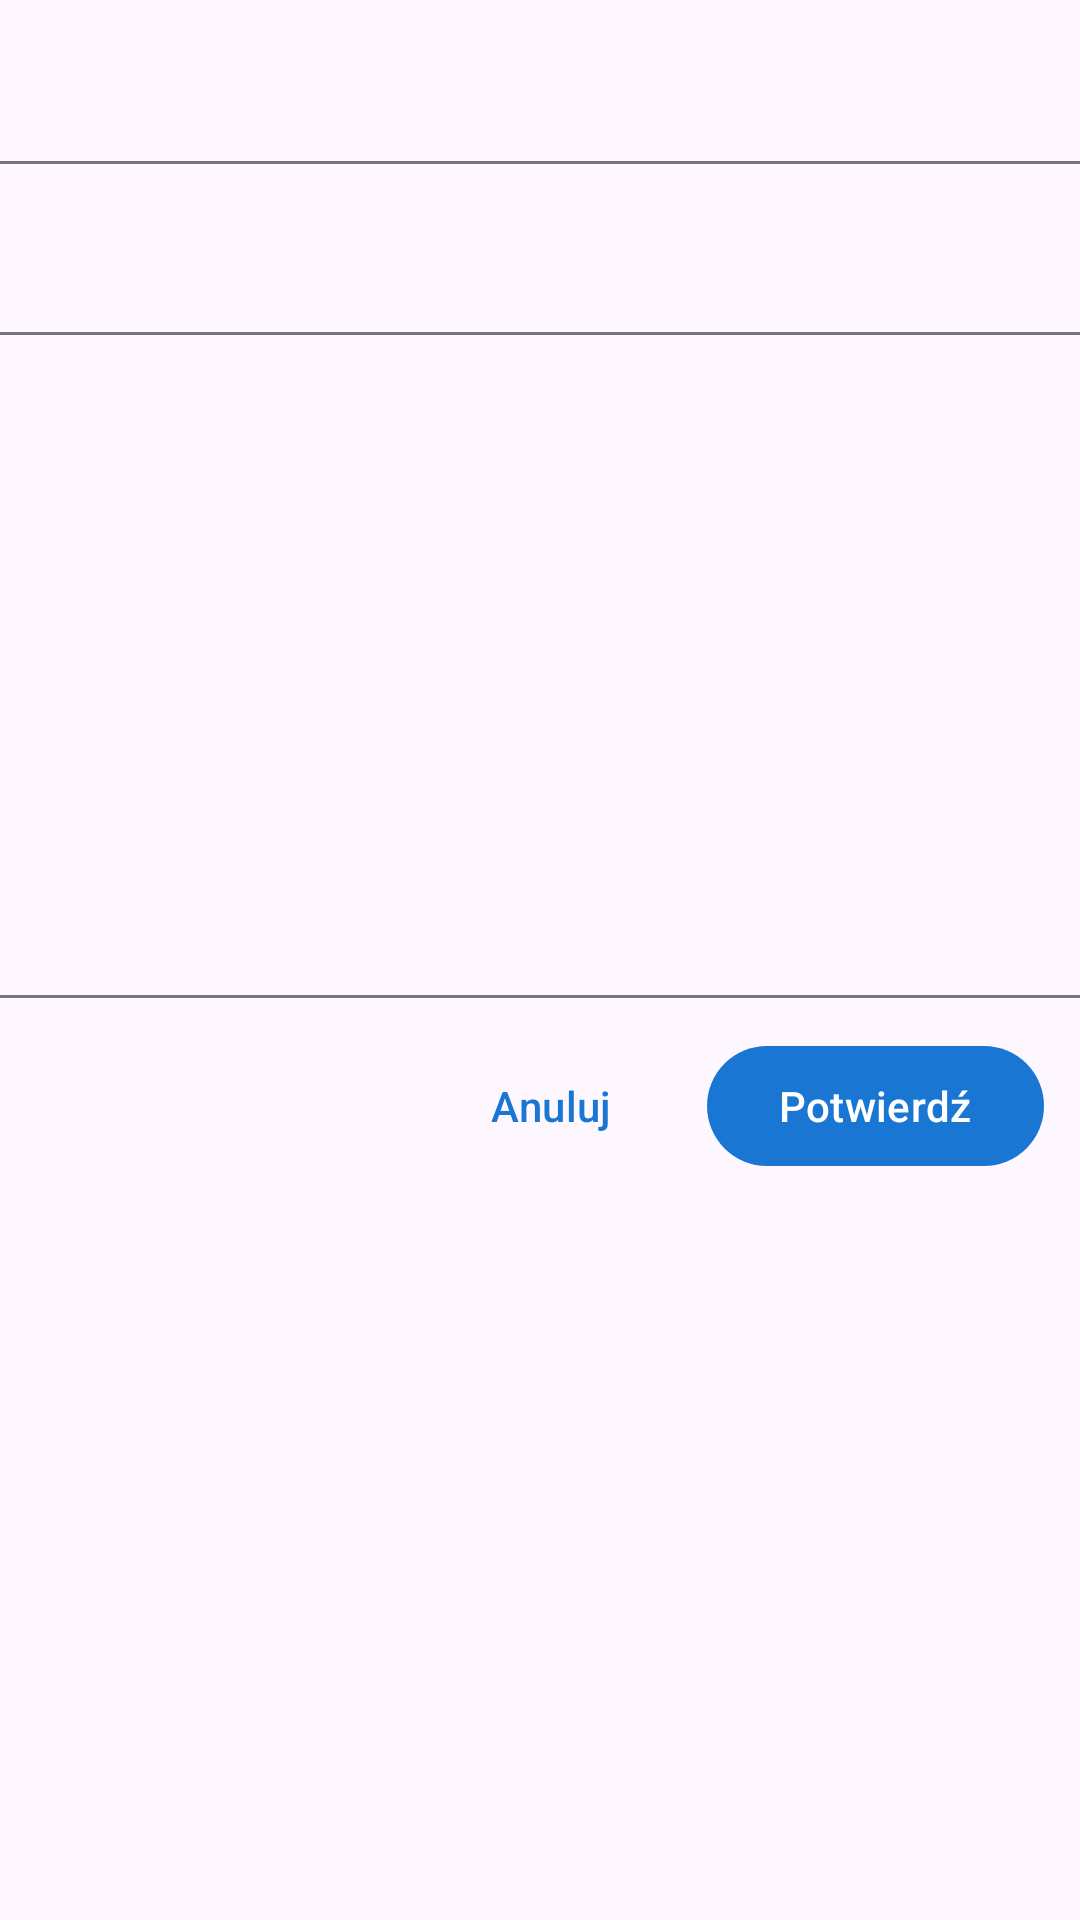

Produce the Android XML layout that renders to this screen, including the resource entries it uses.
<!-- AndroidManifest.xml: application theme Theme.ClinicApp -->
<!-- res/layout/dialog_date_slot_picker.xml -->
<?xml version="1.0" encoding="utf-8"?>
<LinearLayout xmlns:android="http://schemas.android.com/apk/res/android"
    xmlns:app="http://schemas.android.com/apk/res-auto"
    android:layout_width="match_parent"
    android:layout_height="wrap_content"
    android:orientation="vertical">

    
    <TextView
        android:id="@+id/dialogDoctorName"
        android:layout_width="match_parent"
        android:layout_height="wrap_content"
        android:padding="16dp"
        android:textSize="16sp"
        android:textStyle="bold"
        android:textColor="?attr/colorOnSurface" />

    <View
        android:layout_width="match_parent"
        android:layout_height="1dp"
        android:background="?attr/colorOutline" />

    
    <LinearLayout
        android:layout_width="match_parent"
        android:layout_height="56dp"
        android:gravity="center_vertical"
        android:orientation="horizontal"
        android:paddingHorizontal="8dp">

        <ImageButton
            android:id="@+id/btnPrevDay"
            android:layout_width="40dp"
            android:layout_height="40dp"
            android:background="?attr/selectableItemBackgroundBorderless"
            android:contentDescription="Poprzedni dzień"
            android:src="@drawable/ic_arrow_back_24" />

        <TextView
            android:id="@+id/tvSelectedDate"
            android:layout_width="0dp"
            android:layout_height="wrap_content"
            android:layout_weight="1"
            android:gravity="center"
            android:textSize="15sp"
            android:textStyle="bold"
            android:textColor="?attr/colorOnSurface" />

        <ImageButton
            android:id="@+id/btnNextDay"
            android:layout_width="40dp"
            android:layout_height="40dp"
            android:background="?attr/selectableItemBackgroundBorderless"
            android:contentDescription="Następny dzień"
            android:src="@drawable/ic_arrow_forward_24" />

    </LinearLayout>

    <View
        android:layout_width="match_parent"
        android:layout_height="1dp"
        android:background="?attr/colorOutline" />

    
    <ScrollView
        android:layout_width="match_parent"
        android:layout_height="220dp">

        <LinearLayout
            android:layout_width="match_parent"
            android:layout_height="wrap_content"
            android:orientation="vertical"
            android:padding="12dp">

            
            <TextView
                android:id="@+id/tvNoSlots"
                android:layout_width="match_parent"
                android:layout_height="wrap_content"
                android:gravity="center"
                android:padding="24dp"
                android:text="Brak wolnych terminów w tym dniu"
                android:textColor="?attr/colorOutline"
                android:visibility="gone" />

            
            <com.google.android.material.chip.ChipGroup
                android:id="@+id/chipGroupSlots"
                android:layout_width="match_parent"
                android:layout_height="wrap_content"
                app:chipSpacingHorizontal="8dp"
                app:chipSpacingVertical="4dp"
                app:singleSelection="true" />

        </LinearLayout>
    </ScrollView>

    <View
        android:layout_width="match_parent"
        android:layout_height="1dp"
        android:background="?attr/colorOutline" />

    
    <LinearLayout
        android:layout_width="match_parent"
        android:layout_height="wrap_content"
        android:gravity="end"
        android:orientation="horizontal"
        android:padding="12dp">

        <com.google.android.material.button.MaterialButton
            android:id="@+id/btnDialogCancel"
            style="@style/Widget.Material3.Button.TextButton"
            android:layout_width="wrap_content"
            android:layout_height="wrap_content"
            android:text="Anuluj" />

        <com.google.android.material.button.MaterialButton
            android:id="@+id/btnDialogConfirm"
            android:layout_width="wrap_content"
            android:layout_height="wrap_content"
            android:layout_marginStart="8dp"
            android:text="Potwierdź" />

    </LinearLayout>

</LinearLayout>
<!-- resources referenced by this layout -->
<resources>
  <style name="Theme.ClinicApp" parent="Theme.Material3.DayNight.NoActionBar">
          <item name="colorPrimary">@color/primary_blue</item>
          <item name="colorSecondary">@color/secondary_teal</item>
          <item name="android:statusBarColor">@color/primary_blue</item>
      </style>
  <color name="primary_blue">#1976D2</color>
  <color name="secondary_teal">#03DAC6</color>
</resources>
